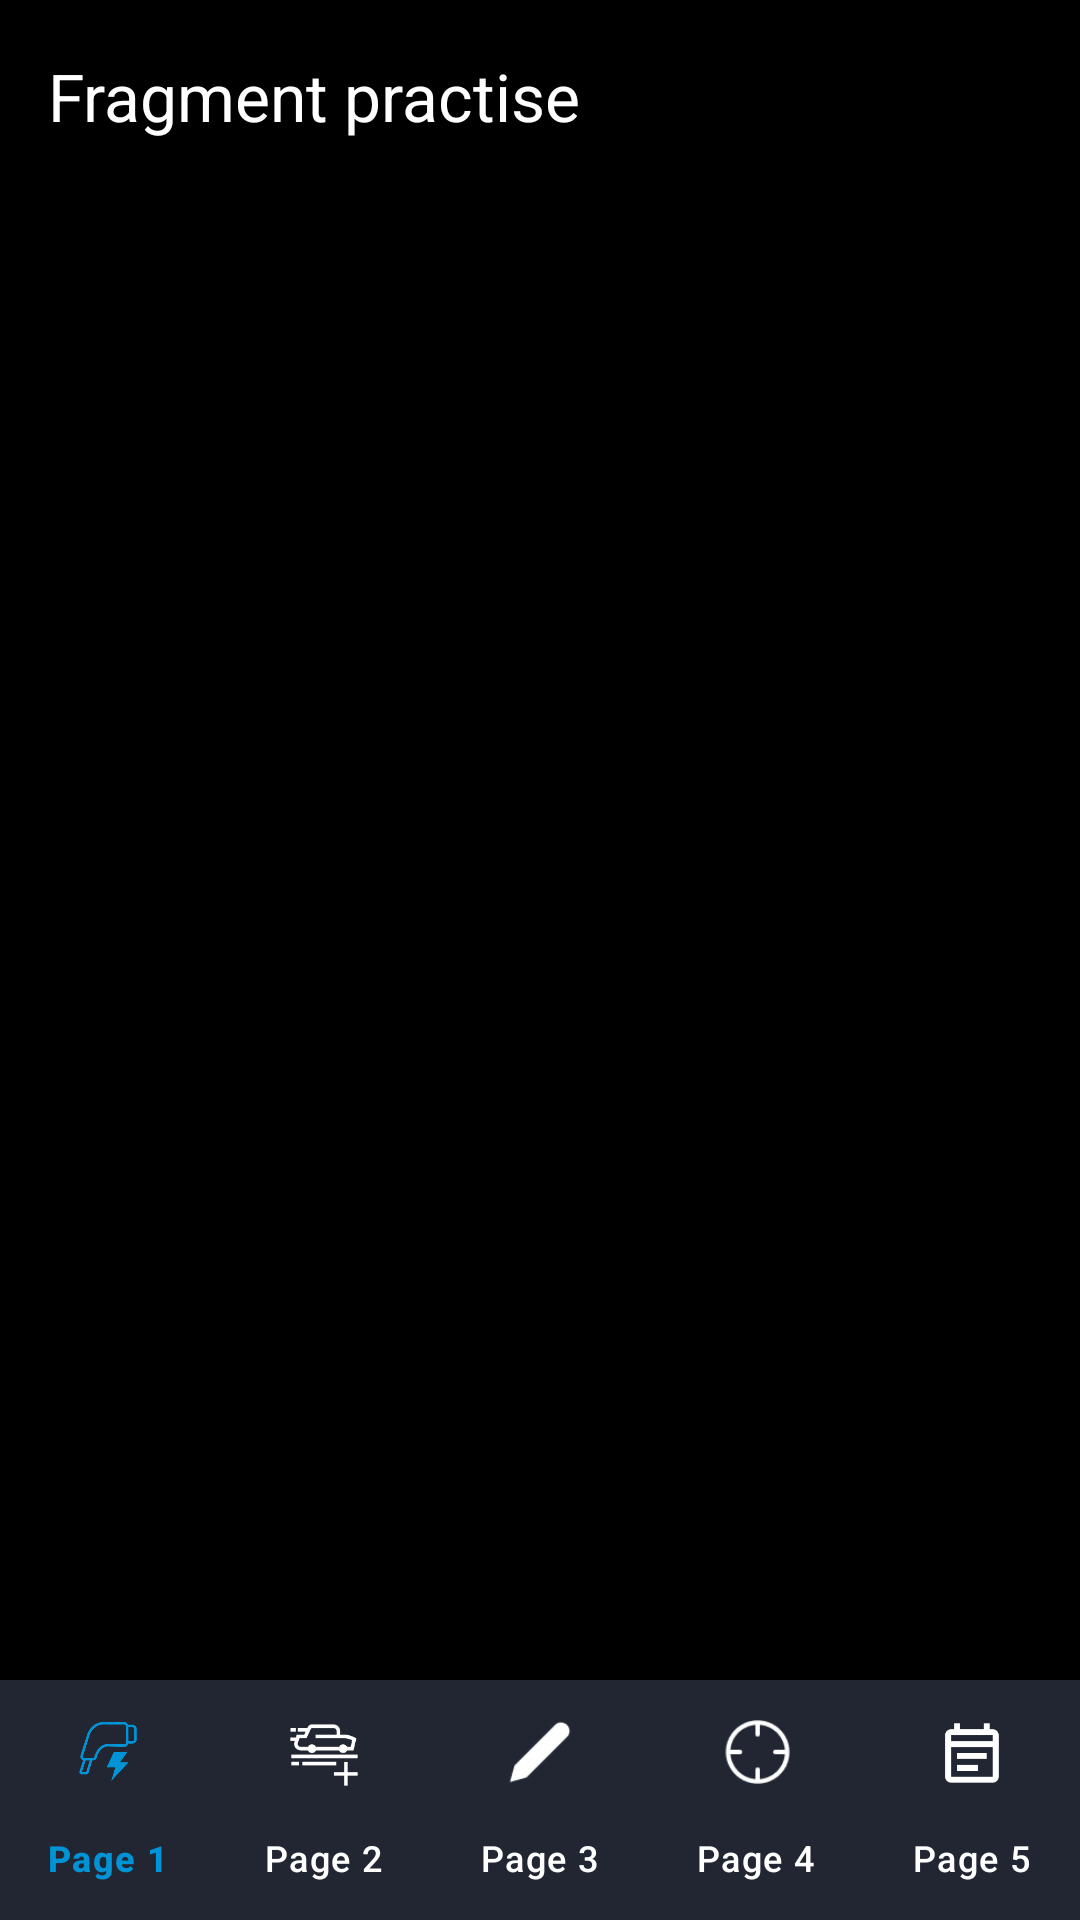

Produce the Android XML layout that renders to this screen, including the resource entries it uses.
<!-- AndroidManifest.xml: application theme Theme.Una_Test -->
<!-- res/layout/activity_test_fragment_main.xml -->
<?xml version="1.0" encoding="utf-8"?>
<androidx.drawerlayout.widget.DrawerLayout xmlns:android="http://schemas.android.com/apk/res/android"
    xmlns:app="http://schemas.android.com/apk/res-auto"
    xmlns:tools="http://schemas.android.com/tools"
    android:id="@+id/drawer"
    android:layout_width="match_parent"
    android:layout_height="match_parent"
    tools:openDrawer="start">

    <androidx.constraintlayout.widget.ConstraintLayout
        android:layout_width="match_parent"
        android:layout_height="match_parent"
        android:background="@color/black"
        android:fitsSystemWindows="true">

        <androidx.appcompat.widget.Toolbar
            android:id="@+id/toolbar"
            android:layout_width="match_parent"
            android:layout_height="wrap_content"
            android:elevation="5dp"
            app:layout_constraintStart_toStartOf="parent"
            app:layout_constraintTop_toTopOf="parent"
            app:title="@string/label_fragment_practise"
            app:titleTextColor="@color/white" />

        <androidx.fragment.app.FragmentContainerView
            android:id="@+id/fragment_container"
            android:layout_width="match_parent"
            android:layout_height="0dp"
            app:layout_constraintBottom_toTopOf="@id/nav_bottom"
            app:layout_constraintStart_toStartOf="parent"
            app:layout_constraintTop_toBottomOf="@id/toolbar" />

        <com.google.android.material.bottomnavigation.BottomNavigationView
            android:id="@+id/nav_bottom"
            android:layout_width="match_parent"
            android:layout_height="wrap_content"
            android:background="@color/black2"
            app:itemActiveIndicatorStyle="@color/transparent"
            app:itemIconTint="@color/mode_white_s_blue"
            app:itemRippleColor="@color/blue3"
            app:itemTextColor="@color/mode_white_s_blue"
            app:labelVisibilityMode="labeled"
            app:layout_constraintBottom_toBottomOf="parent"
            app:menu="@menu/test_fragment_menu" />
    </androidx.constraintlayout.widget.ConstraintLayout>

    <com.google.android.material.navigation.NavigationView
        android:id="@+id/nav"
        android:layout_width="wrap_content"
        android:layout_height="match_parent"
        android:layout_gravity="start"
        android:background="@color/black2"
        android:fitsSystemWindows="true"
        android:maxWidth="180dp"
        app:itemIconTint="@color/mode_white_s_blue"
        app:itemRippleColor="@color/blue3"
        app:itemShapeFillColor="@color/transparent"
        app:itemTextColor="@color/mode_white_s_blue"
        app:menu="@menu/test_fragment_menu" />
</androidx.drawerlayout.widget.DrawerLayout>
<!-- resources referenced by this layout -->
<resources>
  <color name="black">#FF000000</color>
  <color name="black2">#222632</color>
  <color name="blue3">#4D1292D0</color>
  <color name="transparent">#00000000</color>
  <color name="white">#FFFFFFFF</color>
  <string name="label_fragment_practise">Fragment practise</string>
  <style name="Theme.Una_Test" parent="Base.Theme.Una_Test" />
  <style name="Base.Theme.Una_Test" parent="Theme.Material3.DayNight.NoActionBar">
          
          
          <item name="colorPrimary">@color/blue1</item>
          <item name="colorControlNormal">@color/white</item>
      </style>
  <color name="blue1">#1292D0</color>
</resources>
